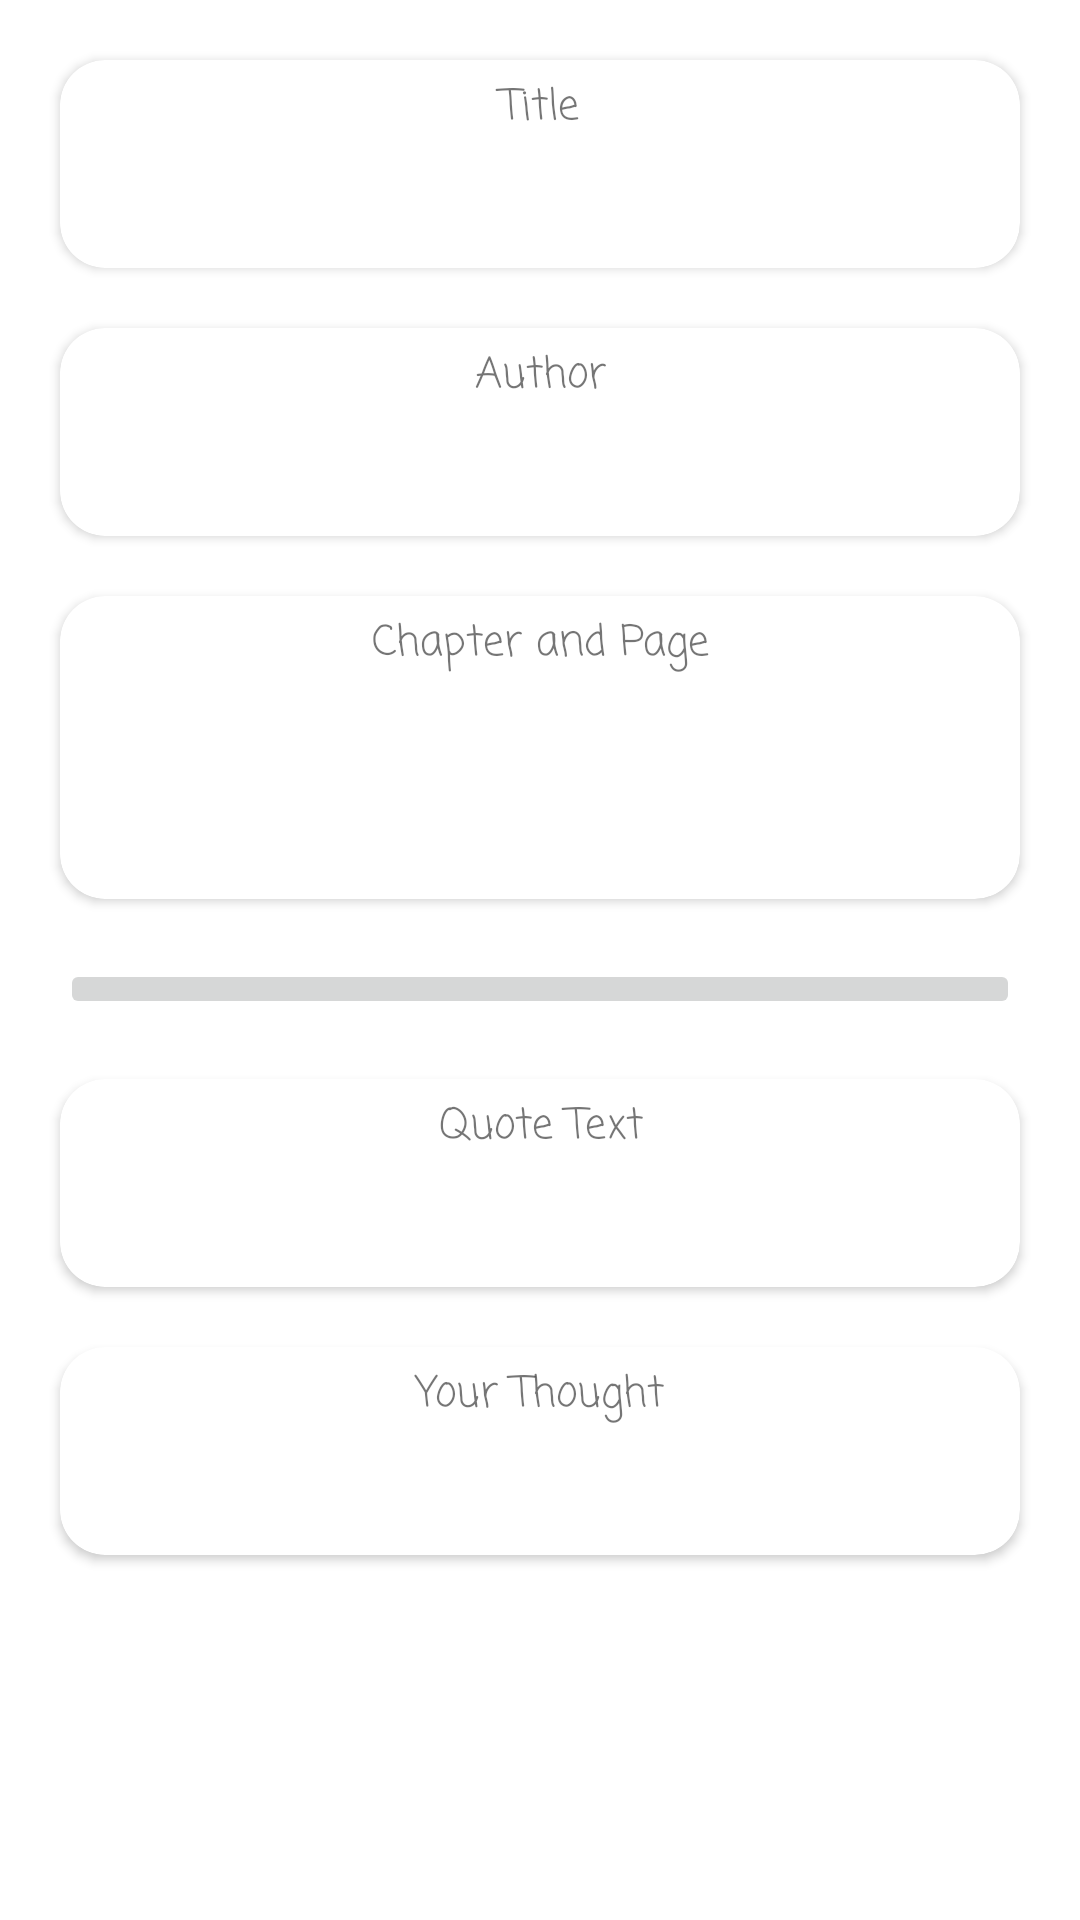

Layout XML and referenced resources for this Android screen:
<!-- AndroidManifest.xml: application theme CustomTheme.BookYouLove -->
<!-- res/layout/fragment_quote_detail.xml -->
<?xml version="1.0" encoding="utf-8"?>
<androidx.constraintlayout.widget.ConstraintLayout xmlns:android="http://schemas.android.com/apk/res/android"
    xmlns:app="http://schemas.android.com/apk/res-auto"
    xmlns:tools="http://schemas.android.com/tools"
    android:layout_width="match_parent"
    android:layout_height="match_parent"
    tools:context=".view.quotes.QuoteDetailFragment" >

    <ScrollView
        android:layout_width="match_parent"
        android:layout_height="match_parent">

        <androidx.constraintlayout.widget.ConstraintLayout
            android:layout_width="match_parent"
            android:layout_height="wrap_content">

            <androidx.cardview.widget.CardView
                android:id="@+id/cardView8"
                android:layout_width="0dp"
                android:layout_height="wrap_content"
                android:layout_margin="@dimen/quote_detail__card_margin"
                app:layout_constraintEnd_toEndOf="parent"
                app:layout_constraintStart_toStartOf="parent"
                app:layout_constraintTop_toBottomOf="@+id/cardView7">

                <LinearLayout
                    android:layout_width="match_parent"
                    android:layout_height="wrap_content"
                    android:layout_margin="@dimen/quote_detail_internal_margin"
                    android:orientation="vertical">

                    <TextView
                        android:id="@+id/textView42"
                        android:layout_width="match_parent"
                        android:layout_height="wrap_content"
                        android:text="@string/author_string" />

                    <TextView
                        android:id="@+id/quoteDetailAuthorTextView"
                        android:layout_width="match_parent"
                        android:layout_height="wrap_content"
                        android:layout_marginVertical="@dimen/quote_detail_internal_margin"
                        android:textSize="18sp" />
                </LinearLayout>
            </androidx.cardview.widget.CardView>

            <androidx.cardview.widget.CardView
                android:id="@+id/cardView7"
                android:layout_width="0dp"
                android:layout_height="wrap_content"
                android:layout_margin="@dimen/quote_detail__card_margin"
                app:layout_constraintEnd_toEndOf="parent"
                app:layout_constraintStart_toStartOf="parent"
                app:layout_constraintTop_toTopOf="parent">

                <LinearLayout
                    android:layout_width="match_parent"
                    android:layout_height="wrap_content"
                    android:layout_margin="@dimen/quote_detail_internal_margin"
                    android:orientation="vertical">

                    <TextView
                        android:id="@+id/textView40"
                        android:layout_width="match_parent"
                        android:layout_height="wrap_content"
                        android:text="@string/title_string" />

                    <TextView
                        android:id="@+id/quoteDetailTitleTextView"
                        android:layout_width="match_parent"
                        android:layout_height="wrap_content"
                        android:layout_marginVertical="@dimen/quote_detail_internal_margin"
                        android:textSize="18sp" />
                </LinearLayout>
            </androidx.cardview.widget.CardView>

            <androidx.cardview.widget.CardView
                android:id="@+id/cardView9"
                android:layout_width="0dp"
                android:layout_height="wrap_content"
                android:layout_margin="@dimen/quote_detail__card_margin"
                app:layout_constraintEnd_toEndOf="parent"
                app:layout_constraintStart_toStartOf="parent"
                app:layout_constraintTop_toBottomOf="@+id/cardView8">

                <LinearLayout
                    android:layout_width="match_parent"
                    android:layout_height="wrap_content"
                    android:layout_margin="@dimen/quote_detail_internal_margin"
                    android:orientation="vertical">

                    <TextView
                        android:id="@+id/textView32"
                        android:layout_width="match_parent"
                        android:layout_height="wrap_content"
                        android:text="@string/quote_chapter_and_page" />

                    <TextView
                        android:id="@+id/quoteDetailChapterTextView"
                        android:layout_width="match_parent"
                        android:layout_height="wrap_content"
                        android:layout_marginVertical="@dimen/quote_detail_internal_margin"
                        android:textSize="18sp" />

                    <TextView
                        android:id="@+id/quoteDetailPageTextView"
                        android:layout_width="match_parent"
                        android:layout_height="wrap_content"
                        android:layout_marginVertical="@dimen/quote_detail_internal_margin" />
                </LinearLayout>
            </androidx.cardview.widget.CardView>

            <androidx.cardview.widget.CardView
                android:layout_width="0dp"
                android:layout_height="wrap_content"
                android:layout_margin="@dimen/quote_detail__card_margin"
                app:layout_constraintBottom_toBottomOf="parent"
                app:layout_constraintEnd_toEndOf="parent"
                app:layout_constraintStart_toStartOf="parent"
                app:layout_constraintTop_toBottomOf="@+id/cardView10">

                <LinearLayout
                    android:layout_width="match_parent"
                    android:layout_height="wrap_content"
                    android:layout_margin="@dimen/quote_detail_internal_margin"
                    android:orientation="vertical">

                    <TextView
                        android:id="@+id/textView35"
                        android:layout_width="match_parent"
                        android:layout_height="wrap_content"
                        android:text="@string/quote_thought_string" />

                    <TextView
                        android:id="@+id/quoteDetailYourThoughtTextView"
                        android:layout_width="match_parent"
                        android:layout_height="wrap_content"
                        android:layout_marginVertical="@dimen/quote_detail_internal_margin"
                        android:textSize="18sp" />
                </LinearLayout>
            </androidx.cardview.widget.CardView>

            <androidx.cardview.widget.CardView
                android:id="@+id/cardView10"
                android:layout_width="0dp"
                android:layout_height="wrap_content"
                android:layout_margin="@dimen/quote_detail__card_margin"
                app:layout_constraintEnd_toEndOf="parent"
                app:layout_constraintStart_toStartOf="parent"
                app:layout_constraintTop_toBottomOf="@+id/quoteDetailFavoriteImage">

                <LinearLayout
                    android:layout_width="match_parent"
                    android:layout_height="wrap_content"
                    android:layout_margin="@dimen/quote_detail_internal_margin"
                    android:orientation="vertical">

                    <TextView
                        android:id="@+id/textView44"
                        android:layout_width="match_parent"
                        android:layout_height="wrap_content"
                        android:text="@string/quote_text_string" />

                    <TextView
                        android:id="@+id/quoteDetailQuoteTextTextView"
                        android:layout_width="match_parent"
                        android:layout_height="wrap_content"
                        android:layout_marginVertical="@dimen/quote_detail_internal_margin"
                        android:textSize="18sp" />
                </LinearLayout>
            </androidx.cardview.widget.CardView>

            <ImageButton
                android:id="@+id/quoteDetailFavoriteImage"
                android:layout_width="0dp"
                android:layout_height="wrap_content"
                android:layout_margin="@dimen/quote_detail__card_margin"
                android:clickable="false"
                android:contentDescription="@string/favorite_string"
                android:src="@drawable/ic_round_modify_quote_favorite_off"
                app:layout_constraintEnd_toEndOf="parent"
                app:layout_constraintStart_toStartOf="parent"
                app:layout_constraintTop_toBottomOf="@+id/cardView9" />
        </androidx.constraintlayout.widget.ConstraintLayout>
    </ScrollView>

</androidx.constraintlayout.widget.ConstraintLayout>
<!-- resources referenced by this layout -->
<resources>
  <dimen name="quote_detail__card_margin">20dp</dimen>
  <dimen name="quote_detail_internal_margin">5dp</dimen>
  <string name="author_string">Author</string>
  <string name="favorite_string">Favorite</string>
  <string name="quote_chapter_and_page">Chapter and Page</string>
  <string name="quote_text_string">Quote Text</string>
  <string name="quote_thought_string">Your Thought</string>
  <string name="title_string">Title</string>
  <style name="CustomTheme.BookYouLove" parent="@style/Theme.BookYouLove">
          <item name="android:textViewStyle">@style/CustomTextViewStyle</item>
          <item name="android:editTextStyle">@style/CustomEditTextStyle</item>
          <item name="android:checkboxStyle">@style/CustomCheckboxStyle</item>
          <item name="cardViewStyle">@style/CustomCardViewStyle</item>
      </style>
  <style name="Theme.BookYouLove" parent="Theme.MaterialComponents.DayNight">
          
          <item name="colorPrimary">@color/purple_500</item>
          <item name="colorPrimaryVariant">@color/purple_900</item>
          <item name="colorOnPrimary">@color/white</item>
          
          <item name="colorSecondary">@color/teal_200</item>
          <item name="colorSecondaryVariant">@color/teal_800</item>
          <item name="colorOnSecondary">@color/black</item>
          
          <item name="android:statusBarColor" tools:targetApi="l">?attr/colorPrimaryVariant</item>
      </style>
  <style name="CustomTextViewStyle" parent="Widget.MaterialComponents.TextView">
          <item name="android:fontFamily">casual</item>
          <item name="android:gravity">center</item>
      </style>
  <style name="CustomEditTextStyle" parent="Widget.AppCompat.EditText">
          <item name="android:textAppearance">@style/CustomEditTextTextStyle</item>
      </style>
  <style name="CustomCheckboxStyle" parent="Widget.AppCompat.CompoundButton.CheckBox">
          <item name="android:textAppearance">@style/CustomCheckboxTextStyle</item>
      </style>
  <style name="CustomCardViewStyle" parent="Base.CardView">
          <item name="cardCornerRadius">15dp</item>
      </style>
  <color name="purple_500">#2196f3</color>
  <color name="purple_900">#003c8f</color>
  <color name="white">#FFFFFFFF</color>
  <color name="teal_200">#f37f21</color>
  <color name="teal_800">#ba5100</color>
  <color name="black">#FF000000</color>
  <style name="CustomEditTextTextStyle" parent="TextAppearance.AppCompat.Medium.Inverse">
          <item name="android:fontFamily">casual</item>
      </style>
  <style name="CustomCheckboxTextStyle" parent="TextAppearance.MaterialComponents.Body1">
          <item name="android:fontFamily">casual</item>
      </style>
</resources>
